Dataset: processed (GitHub, Utkarsh-Pr/MedGuard). Classes: Acemiz, Allegra, alprax 0 25, Amalong, Atarax, Becozinc, Bifilac, Canitiz, Cetzine, Ciplar 10, Cofsils, Cranmed, Cyclopam, D-Rise, D-Well, D3 More 2K, Dolo 650, Eldoper, Emeset, Etoshine 90, Etoshine MR, Folvite, Gelusil, Gestorab, glimi save M 0 5, Gluxit 10, M-Strong, Meftal 250 DT, melecobalamine, Menoease, Metronidazole, Montair, Muvera, Mysopas, Pacimol 650, Pan 20, Pan-D, Paracip 650, Redotil, Shelcal 500, Sibelium 10mg, Sompraz, Strepsils, Tayo 60K, Tendonease, Udapa-Trio, Unienzyme, Velgut, Vitamin E, Vomikind, Zincovit, Zofer.

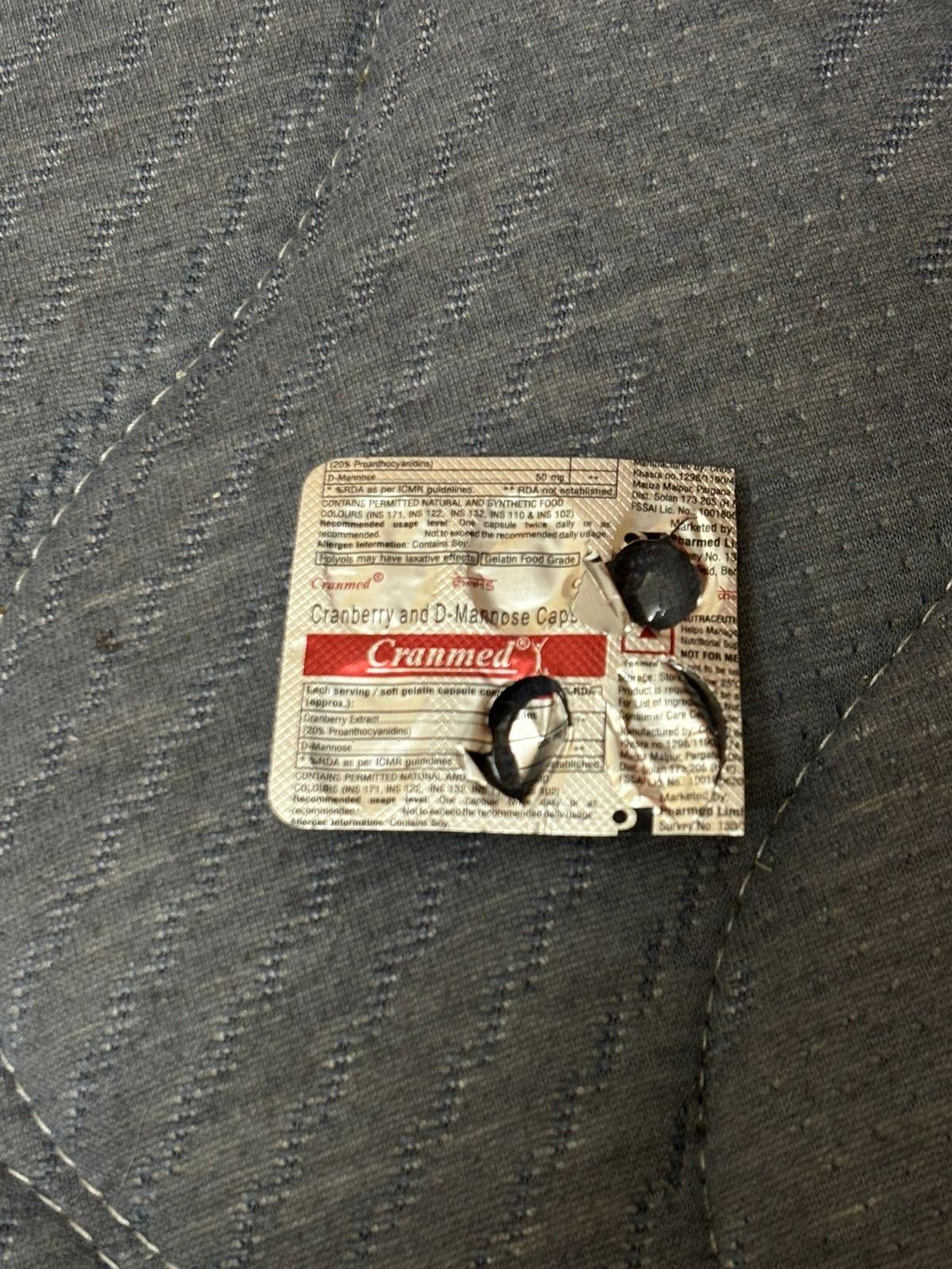
Label: Cranmed

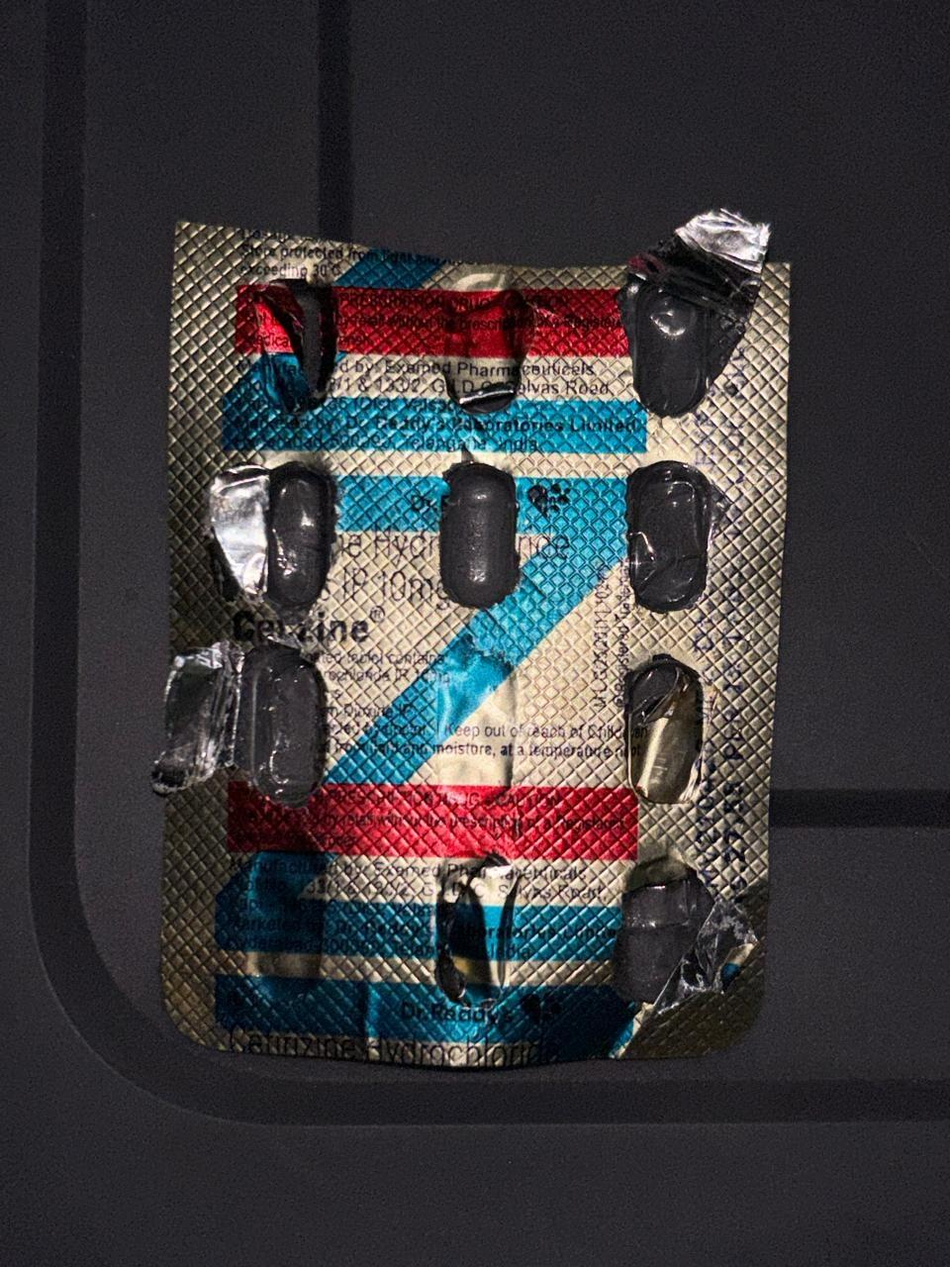
Label: Cetzine

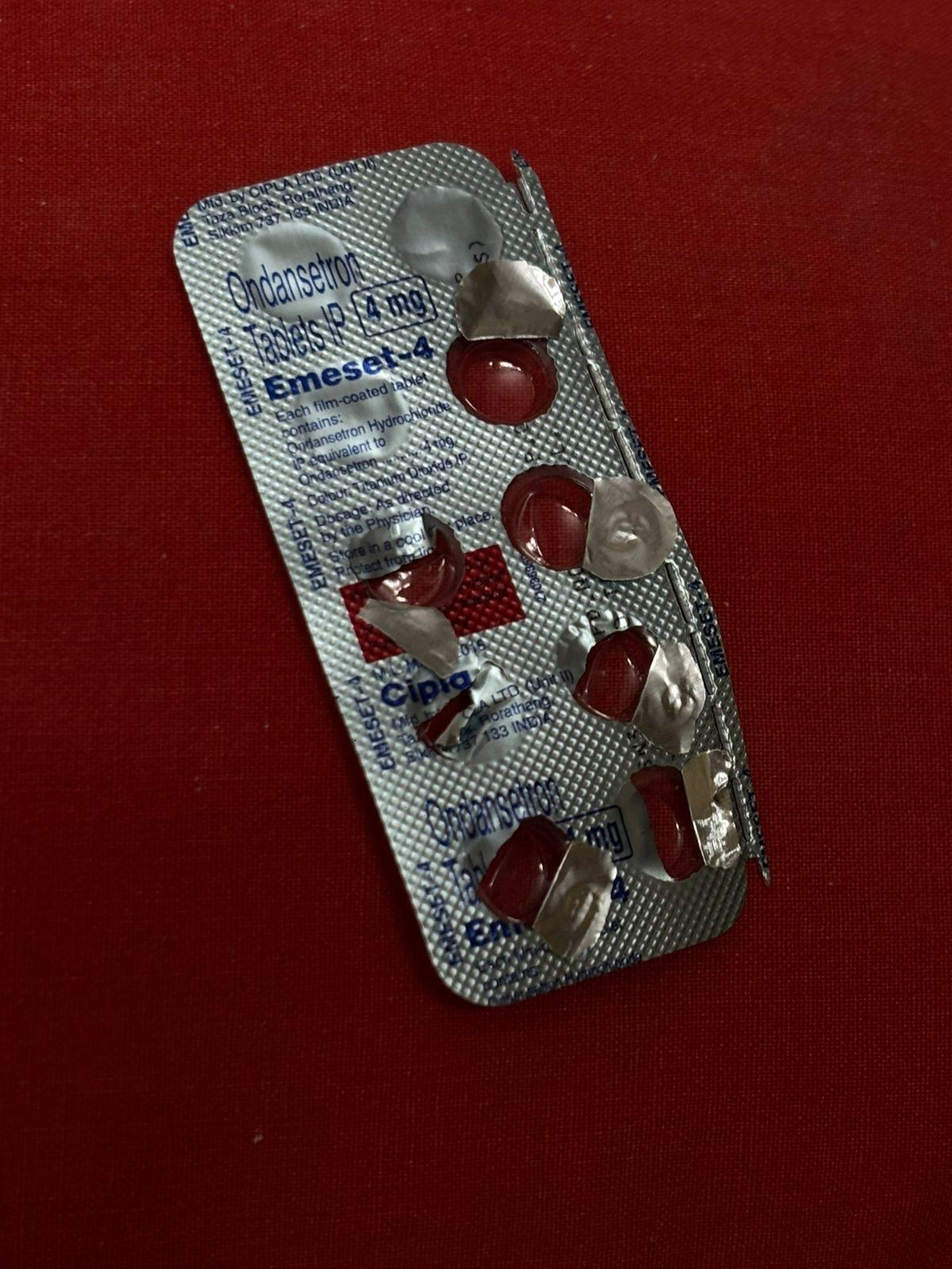
Label: Emeset

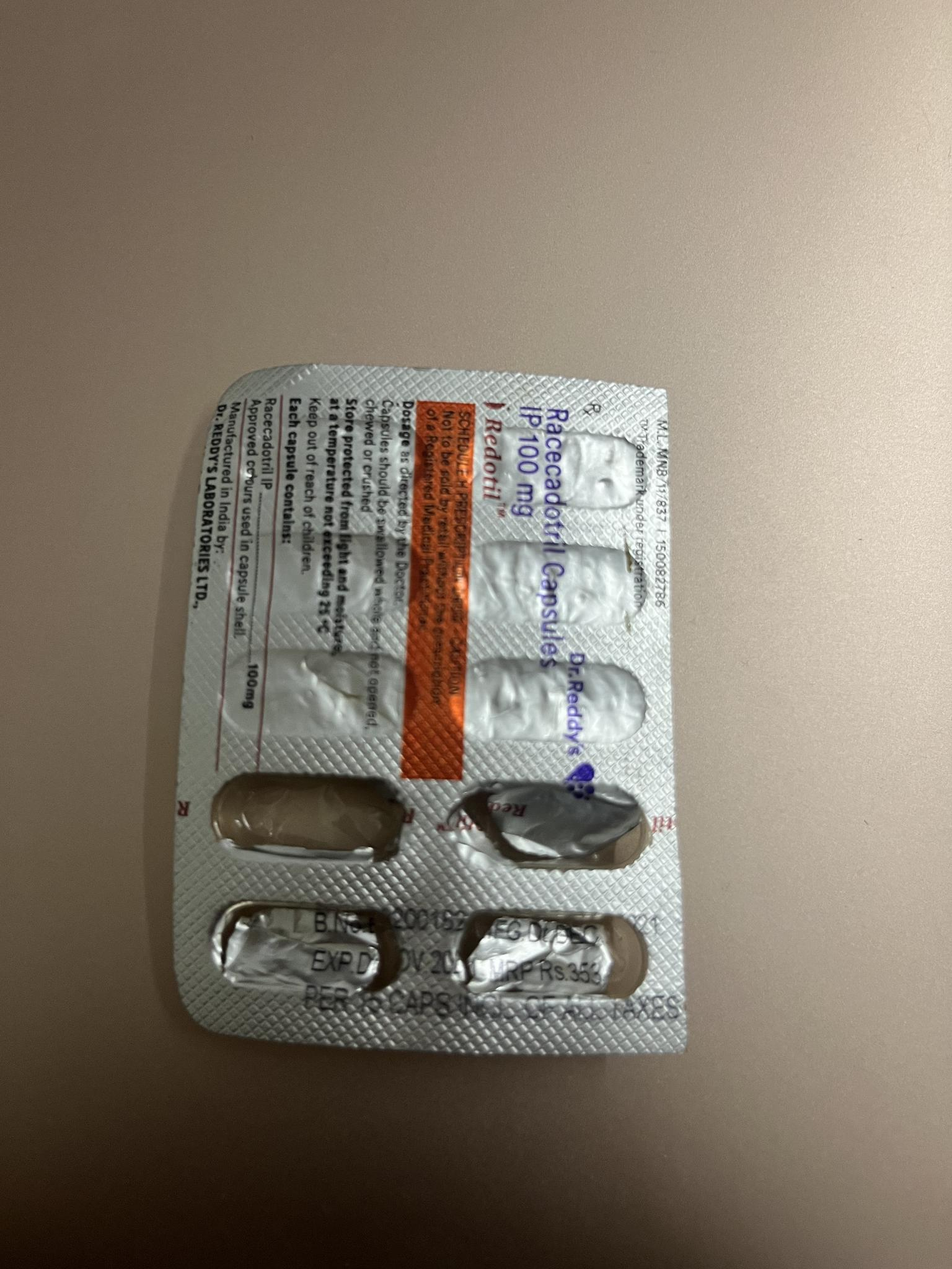
Label: Redotil

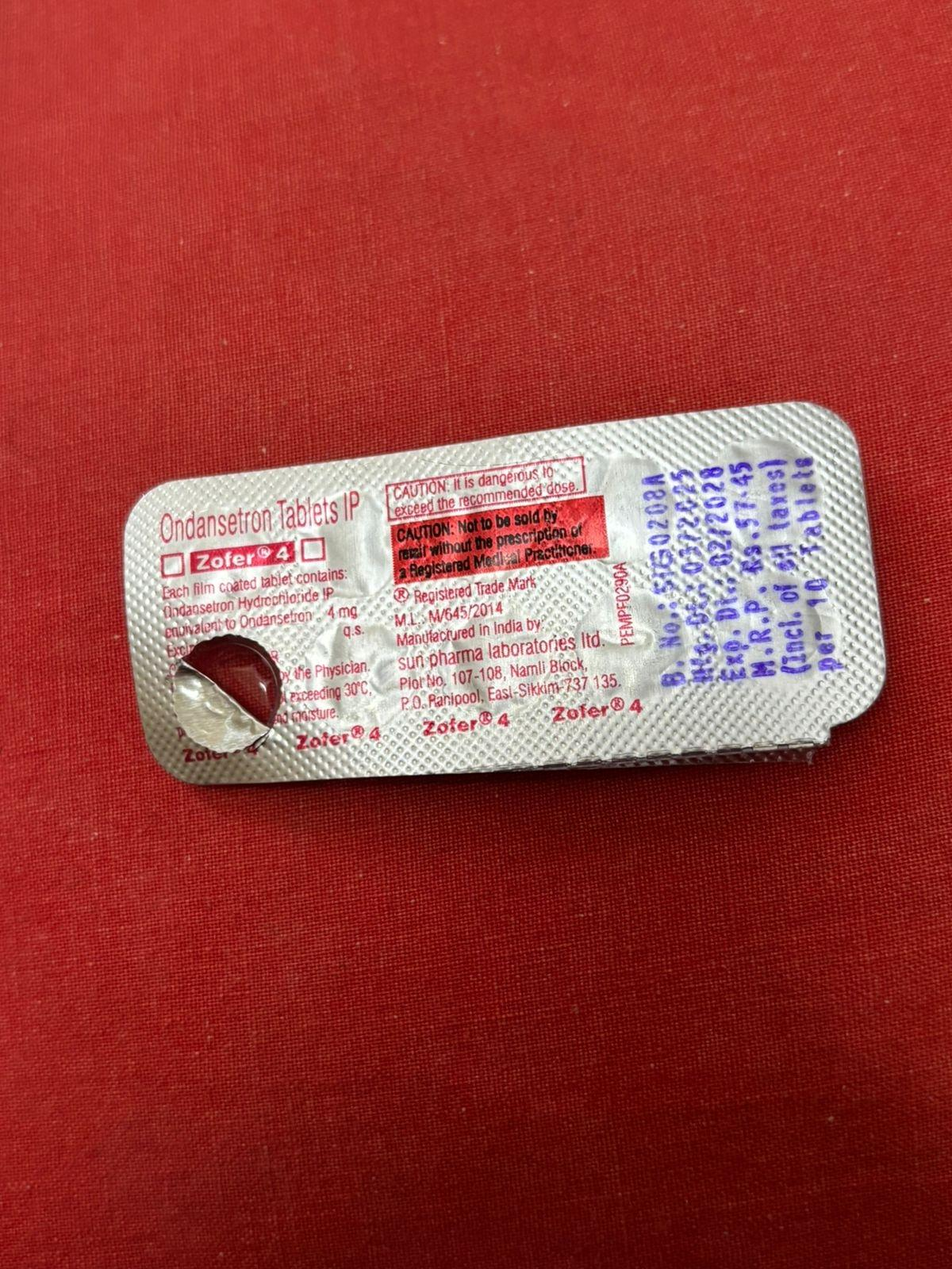
Label: Zofer

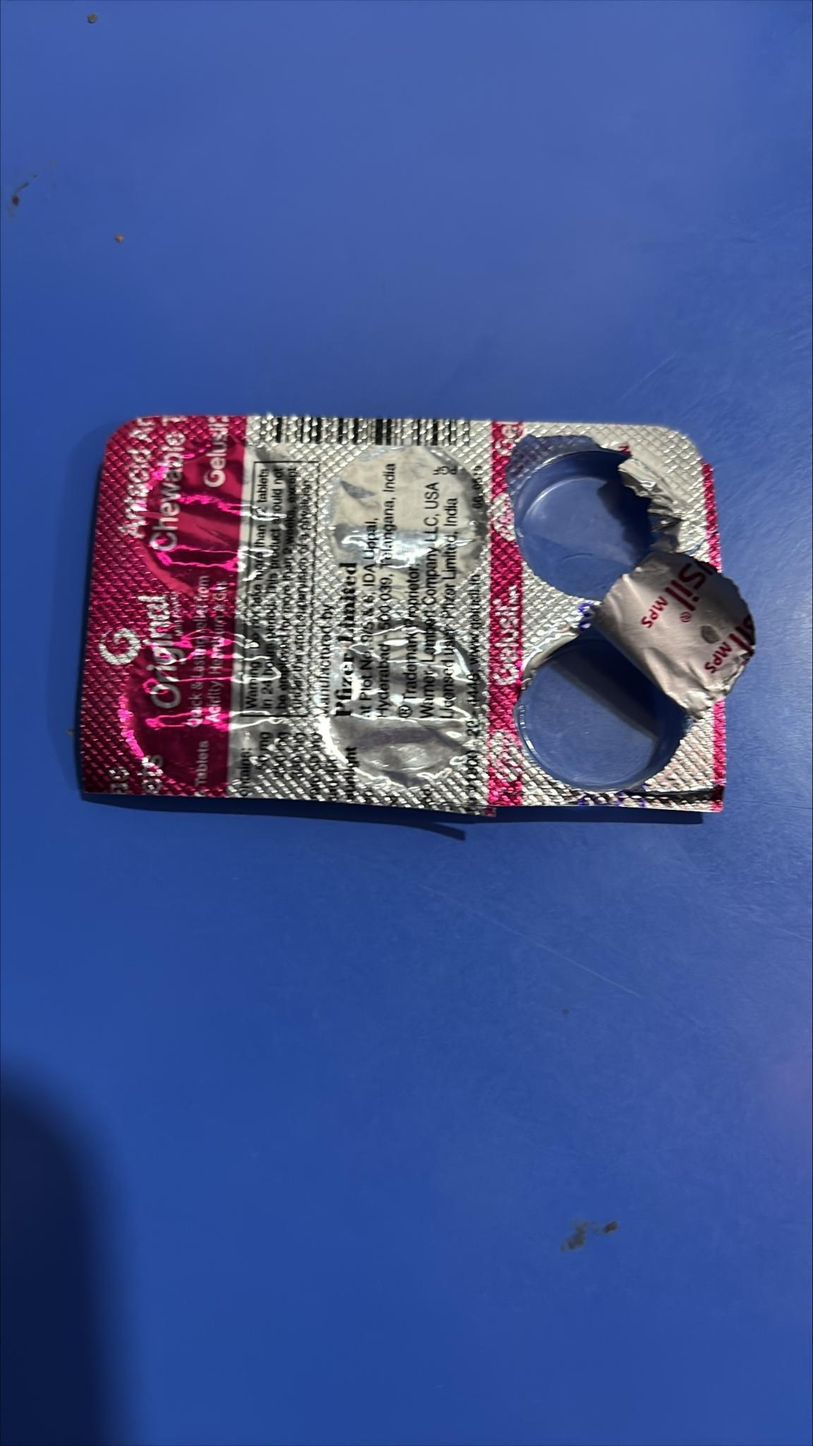
Label: Gelusil
